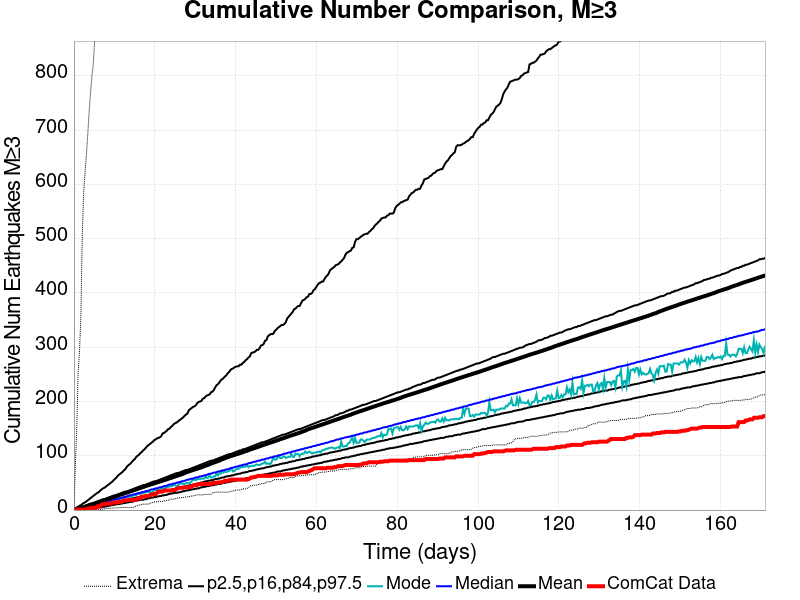

The table this chart was drawn from, first rows:
Time (days), ComCat Data, Simulation Mean, Simulation Median, Simulation Mode, Simulation Minimum, Simulation Maximum, 2.5 %-ile, 16 %-ile, 84 %-ile, 97.5 %-ile
0.0, 0.0, 0.0, 0.0, 0.0, 0.0, 0.0, 0.0, 0.0, 0.0, 0.0
0.3427, 0.0, 0.6568, 0.0, 0.0, 0.0, 81.0, 0.0, 0.0, 1.0, 3.0
0.6854, 1.0, 1.376, 1.0, 0.0, 0.0, 147.0, 0.0, 0.0, 2.0, 5.0
1.028, 1.0, 2.135, 2.0, 1.0, 0.0, 252.0, 0.0, 0.0, 3.0, 6.0
1.371, 1.0, 2.933, 2.0, 2.0, 0.0, 291.0, 0.0, 1.0, 4.0, 8.0
1.713, 1.0, 3.7, 3.0, 2.0, 0.0, 357.0, 0.0, 1.0, 5.0, 9.0
2.056, 1.0, 4.462, 4.0, 3.0, 0.0, 504.0, 0.0, 2.0, 6.0, 11.0
2.399, 1.0, 5.245, 4.0, 4.0, 0.0, 584.0, 1.0, 2.0, 7.0, 13.0
2.741, 1.0, 6.029, 5.0, 4.0, 0.0, 621.0, 1.0, 3.0, 8.0, 14.0
3.084, 2.0, 6.838, 6.0, 5.0, 0.0, 654.0, 1.0, 3.0, 9.0, 16.0
3.427, 2.0, 7.715, 6.0, 5.0, 0.0, 692.0, 2.0, 4.0, 10.0, 18.0
3.77, 3.0, 8.593, 7.0, 6.0, 0.0, 735.0, 2.0, 4.0, 11.0, 20.0
4.112, 4.0, 9.486, 8.0, 7.0, 0.0, 769.0, 2.0, 5.0, 12.0, 22.0
4.455, 4.0, 10.35, 8.0, 7.0, 0.0, 800.0, 3.0, 5.0, 12.0, 24.0
4.798, 4.0, 11.2, 9.0, 7.0, 0.0, 822.0, 3.0, 6.0, 13.0, 26.0
5.14, 4.0, 12.08, 10.0, 8.0, 0.0, 868.0, 3.0, 6.0, 14.0, 28.0
5.483, 4.0, 12.93, 10.0, 8.0, 0.0, 909.0, 4.0, 7.0, 15.0, 30.0
5.826, 7.0, 13.74, 11.0, 11.0, 0.0, 933.0, 4.0, 7.0, 16.0, 32.0
6.168, 7.0, 14.74, 12.0, 10.0, 1.0, 1656, 5.0, 8.0, 17.0, 33.0
6.511, 7.0, 15.6, 12.0, 10.0, 1.0, 2004, 5.0, 8.0, 18.0, 36.0
6.854, 10.0, 16.41, 13.0, 12.0, 1.0, 2206, 5.0, 9.0, 19.0, 38.0
7.196, 11.0, 17.3, 14.0, 13.0, 2.0, 2350, 6.0, 9.0, 20.0, 40.0
7.539, 11.0, 18.11, 14.0, 12.0, 2.0, 2451, 6.0, 10.0, 20.0, 41.0
7.882, 11.0, 18.98, 15.0, 12.0, 3.0, 2557, 7.0, 10.0, 21.0, 43.0
8.224, 12.0, 19.8, 16.0, 14.0, 3.0, 2642, 7.0, 11.0, 22.0, 45.0
8.567, 12.0, 20.63, 16.0, 15.0, 3.0, 2714, 8.0, 11.0, 23.0, 47.0
8.91, 12.0, 21.43, 17.0, 15.0, 3.0, 2760, 8.0, 12.0, 24.0, 49.0
9.252, 12.0, 22.36, 18.0, 17.0, 3.0, 2809, 9.0, 13.0, 25.0, 51.0
9.595, 14.0, 23.24, 18.0, 16.0, 4.0, 2878, 9.0, 13.0, 26.0, 53.0
9.938, 14.0, 24.27, 19.0, 18.0, 4.0, 2917, 10.0, 14.0, 27.0, 56.0
10.28, 14.0, 25.12, 20.0, 19.0, 4.0, 2967, 10.0, 14.0, 27.0, 58.0
10.62, 14.0, 26, 20.0, 20.0, 4.0, 3001, 11.0, 15.0, 28.0, 61.0
10.97, 15.0, 26.97, 21.0, 19.0, 4.0, 3033, 11.0, 15.0, 29.0, 64.0
11.31, 15.0, 27.8, 22.0, 19.0, 4.0, 3067, 11.0, 16.0, 30.0, 66.0
11.65, 15.0, 28.65, 22.0, 22.0, 5.0, 3107, 12.0, 16.0, 31.0, 68.0
11.99, 16.0, 29.46, 23.0, 22.0, 5.0, 3133, 12.0, 17.0, 32.0, 70.0
12.34, 18.0, 30.26, 24.0, 22.0, 5.0, 3161, 13.0, 18.0, 33.0, 73.0
12.68, 18.0, 31.12, 24.0, 24.0, 5.0, 3177, 13.0, 18.0, 34.0, 75.0
13.02, 18.0, 32.02, 25.0, 24.0, 5.0, 3192, 14.0, 19.0, 34.0, 79.0
13.36, 18.0, 32.88, 26.0, 24.0, 5.0, 3215, 14.0, 19.0, 35.0, 82.0
13.71, 19.0, 33.72, 27.0, 25.0, 5.0, 3233, 15.0, 20.0, 36.0, 84.0
14.05, 19.0, 34.62, 27.0, 25.0, 5.0, 3246, 15.0, 21.0, 37.0, 86.0
14.39, 19.0, 35.45, 28.0, 26.0, 5.0, 3270, 15.0, 21.0, 38.0, 89.0
14.74, 19.0, 36.31, 29.0, 27.0, 5.0, 3284, 16.0, 22.0, 39.0, 92.0
15.08, 19.0, 37.18, 29.0, 27.0, 6.0, 3299, 17.0, 22.0, 40.0, 94.0
15.42, 19.0, 38.08, 30.0, 27.0, 8.0, 3304, 17.0, 23.0, 41.0, 98.0
15.76, 22.0, 38.91, 31.0, 30.0, 8.0, 3329, 18.0, 23.0, 42.0, 100.0
16.11, 22.0, 39.79, 31.0, 30.0, 9.0, 3344, 18.0, 24.0, 43.0, 102.0
16.45, 22.0, 40.76, 32.0, 30.0, 10.0, 3363, 19.0, 25.0, 44.0, 105.0
16.79, 25.0, 41.6, 33.0, 31.0, 10.0, 3385, 19.0, 25.0, 45.0, 107.0
17.13, 25.0, 42.47, 33.0, 32.0, 11.0, 3400, 19.0, 26.0, 46.0, 110.0
17.48, 25.0, 43.32, 34.0, 32.0, 11.0, 3420, 20.0, 26.0, 46.0, 112.0
17.82, 26.0, 44.28, 35.0, 33.0, 11.0, 3437, 20.0, 27.0, 47.0, 115.0
18.16, 26.0, 45.11, 35.0, 33.0, 11.0, 3443, 21.0, 27.0, 48.0, 118.0
18.5, 26.0, 45.93, 36.0, 33.0, 11.0, 3461, 22.0, 28.0, 49.0, 120.0
18.85, 27.0, 46.75, 37.0, 34.0, 13.0, 3478, 22.0, 29.0, 50.0, 122.0
19.19, 29.0, 47.54, 38.0, 32.0, 13.0, 3501, 23.0, 29.0, 51.0, 124.0
19.53, 29.0, 48.38, 38.0, 33.0, 14.0, 3511, 23.0, 30.0, 52.0, 126.0
19.88, 29.0, 49.2, 39.0, 38.0, 15.0, 3521, 24.0, 31.0, 53.0, 129.0
20.22, 29.0, 50.01, 40.0, 37.0, 15.0, 3533, 24.0, 31.0, 53.0, 130.0
... 440 more rows
